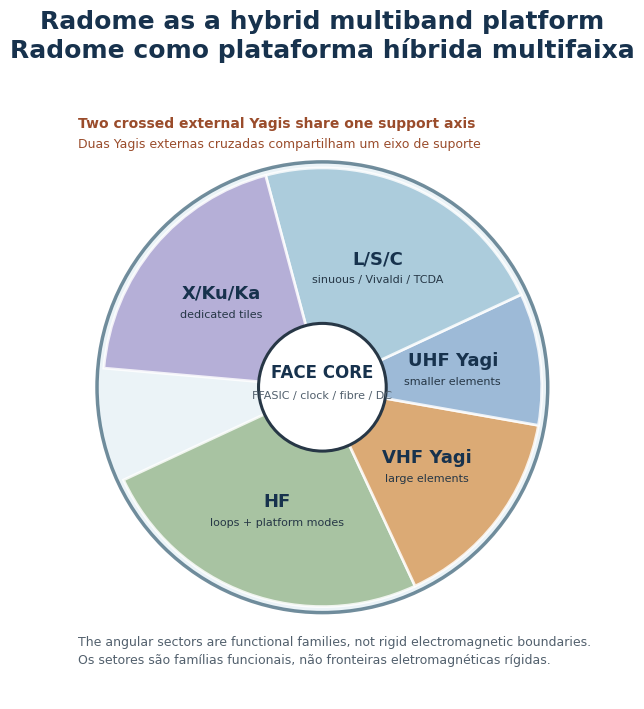

Source code (Python): (Note: this script raises an exception after producing the figure.)
import numpy as np
import matplotlib.pyplot as plt
from matplotlib.patches import Wedge, Circle, FancyBboxPatch, Polygon

OUT = "/home/jamaj/src/Radome/projeto/figures"
plt.rcParams.update({"font.family": "DejaVu Sans", "axes.titleweight": "bold"})

# Figure 2: updated functional zoning.
fig, ax = plt.subplots(figsize=(12, 8), dpi=180)
ax.set_aspect("equal")
ax.axis("off")
ax.set_xlim(-4.0, 4.0)
ax.set_ylim(-4.15, 4.05)
ax.set_title("Radome as a hybrid multiband platform\nRadome como plataforma híbrida multifaixa", fontsize=18, color="#17324d", pad=18)
outer = Circle((0, 0), 3.0, facecolor="#e7f0f5", edgecolor="#4e7184", linewidth=2.5, alpha=0.8)
ax.add_patch(outer)
for start, end, color, label, sub in [
    (205, 295, "#9ab98f", "HF", "loops + platform modes"),
    (295, 350, "#d89a58", "VHF Yagi", "large elements"),
    (350, 25, "#8caed0", "UHF Yagi", "smaller elements"),
    (25, 105, "#9ec4d6", "L/S/C", "sinuous / Vivaldi / TCDA"),
    (105, 175, "#aaa0d0", "X/Ku/Ka", "dedicated tiles"),
]:
    if end < start:
        end += 360
    ax.add_patch(Wedge((0, 0), 2.92, start, end, facecolor=color, edgecolor="#ffffff", linewidth=2, alpha=0.82))
    angle = np.deg2rad((start + end) / 2)
    x, y = 1.75 * np.cos(angle), 1.75 * np.sin(angle)
    ax.text(x, y + 0.12, label, ha="center", va="center", fontsize=13, weight="bold", color="#17324d")
    ax.text(x, y - 0.16, sub, ha="center", va="center", fontsize=8, color="#263746")
ax.add_patch(Circle((0, 0), 0.85, facecolor="#ffffff", edgecolor="#273746", linewidth=2.2))
ax.text(0, 0.12, "FACE CORE", ha="center", weight="bold", fontsize=12, color="#17324d")
ax.text(0, -0.15, "FFASIC / clock / fibre / DC", ha="center", fontsize=8, color="#52606d")
ax.text(-3.25, 3.45, "Two crossed external Yagis share one support axis", fontsize=10, color="#9a4c2b", weight="bold")
ax.text(-3.25, 3.18, "Duas Yagis externas cruzadas compartilham um eixo de suporte", fontsize=9, color="#9a4c2b")
ax.text(-3.25, -3.45, "The angular sectors are functional families, not rigid electromagnetic boundaries.", fontsize=9, color="#52606d")
ax.text(-3.25, -3.68, "Os setores são famílias funcionais, não fronteiras eletromagnéticas rígidas.", fontsize=9, color="#52606d")
fig.savefig(f"{OUT}/fig02_zonamento_radome.png", bbox_inches="tight", facecolor="white")
plt.close(fig)

# Figure 4: updated frequency partition.
fig, ax = plt.subplots(figsize=(14, 7), dpi=180)
ax.set_xscale("log")
ax.set_xlim(3e6, 40e9)
ax.set_ylim(-0.95, 6.0)
ax.grid(True, which="both", axis="x", color="#d9e0e5", linewidth=0.7)
ax.set_title("Spectral partition and selected external antennas\nParticionamento espectral e antenas externas selecionadas", fontsize=18, color="#17324d", pad=16)
ax.set_xlabel("Frequency / Frequência (Hz, logarithmic scale)", fontsize=11)
rows = [
    ("HF", 3e6, 30e6, "loops / modes", "#85aa7e"),
    ("VHF", 30e6, 300e6, "external Yagi", "#d08b4d"),
    ("UHF", 470e6, 860e6, "crossed Yagi", "#5f91b7"),
    ("L/S/C", 1e9, 8e9, "sinuous / Vivaldi", "#d99a59"),
    ("X/Ku", 8e9, 18e9, "tiles", "#9588bd"),
    ("K/Ka", 18e9, 40e9, "dual-pol tiles", "#bd7777"),
]
for idx, (name, low, high, detail, color) in enumerate(rows):
    y = idx
    ax.barh(y, high - low, left=low, height=0.56, align="center", color=color, alpha=0.9, edgecolor="#52606d", linewidth=0.8)
    center = np.sqrt(low * high)
    ax.text(center, y, f"{name}\n{detail}", ha="center", va="center", color="white", fontsize=7.5, weight="bold")
ax.set_yticks([])
for value, label in [(3e6, "3 MHz"), (30e6, "30 MHz"), (300e6, "300 MHz"), (470e6, "470 MHz"), (860e6, "860 MHz"), (1e9, "1 GHz"), (8e9, "8 GHz"), (18e9, "18 GHz"), (40e9, "40 GHz")]:
    ax.axvline(value, color="#52606d", linewidth=0.8, alpha=0.65)
    ax.text(value, 5.63, label, rotation=90, ha="center", va="top", fontsize=8, color="#263746")
ax.text(4e6, -0.65, "The VHF and UHF Yagis are distinct antennas with distinct RF chains; their aggregate coverage is intentional.", fontsize=8.5, color="#52606d")
ax.text(4e6, -0.82, "As Yagis VHF e UHF são antenas distintas, com cadeias RF distintas; a cobertura agregada é intencional.", fontsize=8.5, color="#52606d")
fig.savefig(f"{OUT}/fig04_particionamento_espectro.png", bbox_inches="tight", facecolor="white")
plt.close(fig)

# Figure 5: cross-band diversity versus valid same-band polarimetry.
fig, ax = plt.subplots(figsize=(13, 7), dpi=180)
ax.axis("off")
ax.set_xlim(0, 13)
ax.set_ylim(-0.55, 7)
ax.set_title("Cross-band diversity is not same-band polarimetry\nDiversidade entre faixas não é polarimetria na mesma faixa", fontsize=16, color="#17324d", pad=14)
def box(x, y, w, h, text, color):
    patch = FancyBboxPatch((x, y), w, h, boxstyle="round,pad=0.06,rounding_size=0.12", facecolor=color, edgecolor="#52606d", linewidth=1.7)
    ax.add_patch(patch)
    ax.text(x + w / 2, y + h / 2, text, ha="center", va="center", fontsize=10, color="#263746", wrap=True)
box(0.35, 5.00, 2.2, 1.05, "VHF Yagi\nsingle-pol channel V", "#f4dfc6")
box(0.35, 3.55, 2.2, 1.05, "UHF Yagi\nsingle-pol channel U", "#d5e6f1")
box(4.05, 4.25, 2.55, 1.15, "Independent bands\nindependent RF chains", "#e8edf0")
box(8.10, 4.25, 4.05, 1.15, "Spectral/orientation diversity\nNO cross-band RHCP or Stokes", "#f3d3d3")

box(0.35, 1.85, 2.2, 1.05, "Same-band port X\nE_X(f,t)", "#dcefe9")
box(0.35, 0.40, 2.2, 1.05, "Same-band port Y\nE_Y(f,t)", "#dcefe9")
box(4.05, 1.10, 2.55, 1.15, "Coherent ADCs\namplitude/phase calibration", "#fae6c9")
box(8.10, 1.10, 4.05, 1.15, "Valid same-frequency output\nJones / Stokes / RHCP / LHCP", "#e5dff3")

for x1, y1, x2, y2 in [(2.55, 5.52, 4.05, 5.00), (2.55, 4.07, 4.05, 4.65), (6.60, 4.82, 8.10, 4.82), (2.55, 2.37, 4.05, 1.85), (2.55, 0.92, 4.05, 1.50), (6.60, 1.67, 8.10, 1.67)]:
    ax.annotate("", xy=(x2, y2), xytext=(x1, y1), arrowprops={"arrowstyle": "->", "color": "#52606d", "lw": 1.8})
ax.text(0.45, -0.18, "Top: current VHF/UHF assembly. Bottom: required architecture wherever polarimetric synthesis is claimed.", fontsize=9, color="#52606d")
ax.text(0.45, -0.43, "Acima: conjunto VHF/UHF atual. Abaixo: arquitetura obrigatória onde houver síntese polarimétrica.", fontsize=9, color="#52606d")
fig.savefig(f"{OUT}/fig05_polarimetria.png", bbox_inches="tight", facecolor="white")
plt.close(fig)

# Figure 7: GNSS-referenced temporal calibration.
fig, ax = plt.subplots(figsize=(14, 7), dpi=180)
ax.axis("off")
ax.set_xlim(0, 14)
ax.set_ylim(0, 7)
ax.set_title("GNSS-referenced timing and end-to-end calibration\nSincronização referenciada por GNSS e calibração ponta a ponta", fontsize=16, color="#17324d", pad=14)
def timing_box(x, y, w, h, text, color):
    patch = FancyBboxPatch((x, y), w, h, boxstyle="round,pad=0.06,rounding_size=0.12", facecolor=color, edgecolor="#52606d", linewidth=1.7)
    ax.add_patch(patch)
    ax.text(x + w / 2, y + h / 2, text, ha="center", va="center", fontsize=9.5, color="#263746")
timing_box(0.35, 4.65, 2.2, 1.1, "GNSS antenna A/B\nexternal, surveyed phase centre", "#d5e6f1")
timing_box(0.35, 1.25, 2.2, 1.1, "Multi-constellation\nGNSS receiver", "#e8edf0")
timing_box(3.35, 2.9, 2.2, 1.1, "1PPS + 10 MHz\nUTC / ephemerides", "#fae6c9")
timing_box(6.35, 2.9, 2.2, 1.1, "Atomic clock\nslow discipline / holdover", "#e5dff3")
timing_box(9.35, 4.65, 2.2, 1.1, "White Rabbit\ngrandmaster + fibre", "#dcefe9")
timing_box(9.35, 1.25, 2.2, 1.1, "ADC / ASIC faces\nhardware timestamp", "#cfe3ee")
timing_box(12.0, 2.9, 1.6, 1.1, "RF delay\ncalibration", "#f4dfc6")
for x1, y1, x2, y2 in [(2.55, 5.2, 3.35, 3.65), (2.55, 1.8, 3.35, 3.25), (5.55, 3.45, 6.35, 3.45), (8.55, 3.45, 9.35, 5.2), (8.55, 3.25, 9.35, 1.8), (11.55, 5.2, 12.0, 3.75), (11.55, 1.8, 12.0, 3.25)]:
    ax.annotate("", xy=(x2, y2), xytext=(x1, y1), arrowprops={"arrowstyle": "->", "color": "#52606d", "lw": 1.8})
ax.text(0.45, 0.35, "GNSS supplies absolute epoch and frequency; it does not replace RF delay, temperature and phase calibration.", fontsize=9, color="#52606d")
ax.text(0.45, 0.12, "O GNSS fornece época e frequência absolutas; não substitui a calibração de atrasos, temperatura e fase RF.", fontsize=9, color="#52606d")
fig.savefig(f"{OUT}/fig07_sincronizacao.png", bbox_inches="tight", facecolor="white")
plt.close(fig)
